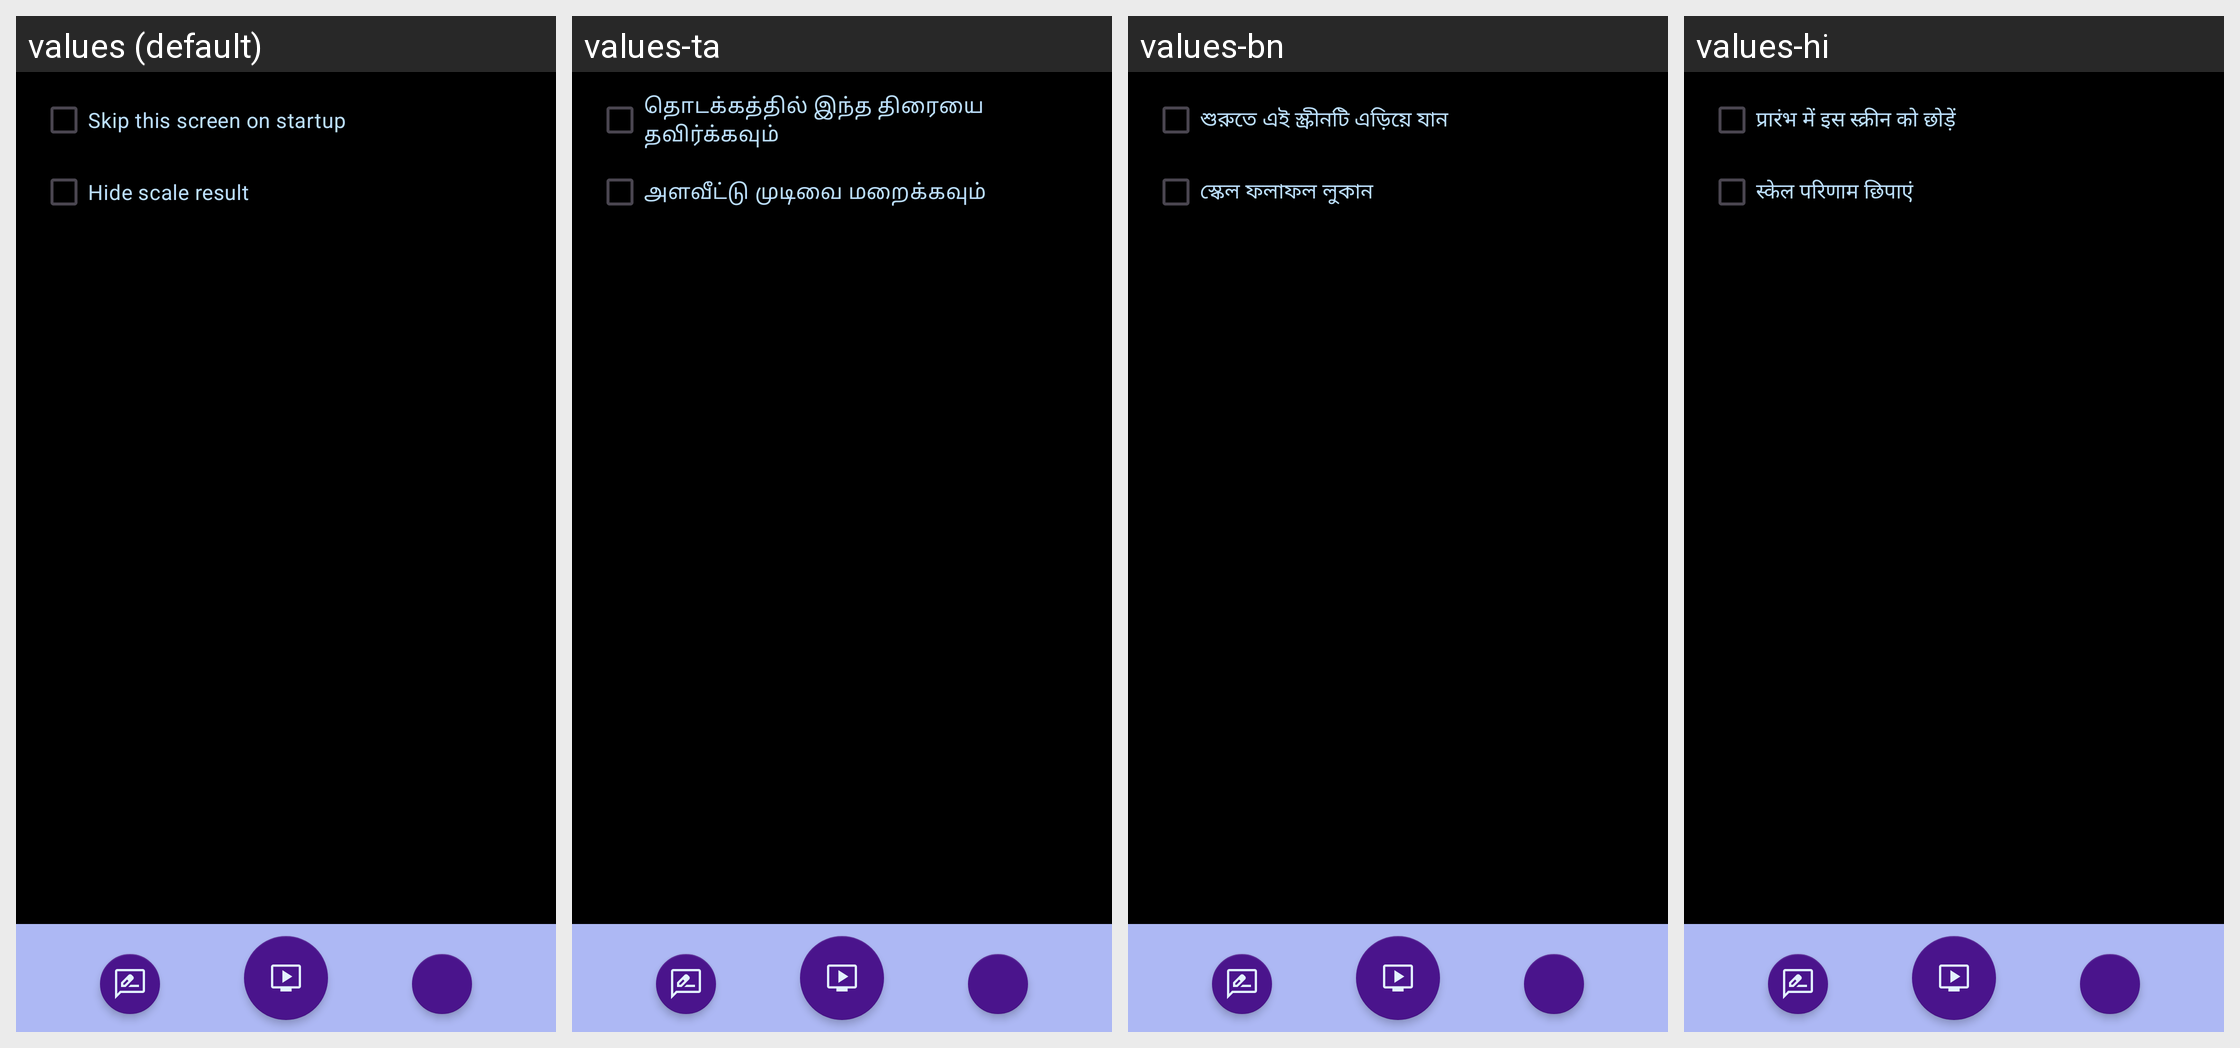

Translations of the strings shown on this Android screen, per locale in the grid:
Android screen res/layout/activity_start.xml rendered under 4 locales, left to right: values (default), values-ta, values-bn, values-hi. Device: Nexus 5 (rendered at 1080×1920; each locale shown at half size, 540×960, under a caption strip naming it); theme Theme.Ch4IR.
Other locales in the repository, not shown: values-cs, values-de, values-es, values-fr, values-in, values-it, values-ja, values-ko, values-nl, values-pl, values-pt, values-ru, values-tl, values-tr, values-vi, values-zh.
Strings drawn on this screen, with the default value and each locale's value (text and hints the layout hard-codes, and strings that could not be matched under every locale, appear in the picture but are not listed):

skip_start_chekbox_text
  values: Skip this screen on startup
  values-ta: தொடக்கத்தில் இந்த திரையை தவிர்க்கவும்
  values-bn: শুরুতে এই স্ক্রীনটি এড়িয়ে যান
  values-hi: प्रारंभ में इस स्क्रीन को छोड़ें

hide_scale_chekbox_text
  values: Hide scale result
  values-ta: அளவீட்டு முடிவை மறைக்கவும்
  values-bn: স্কেল ফলাফল লুকান
  values-hi: स्केल परिणाम छिपाएं
